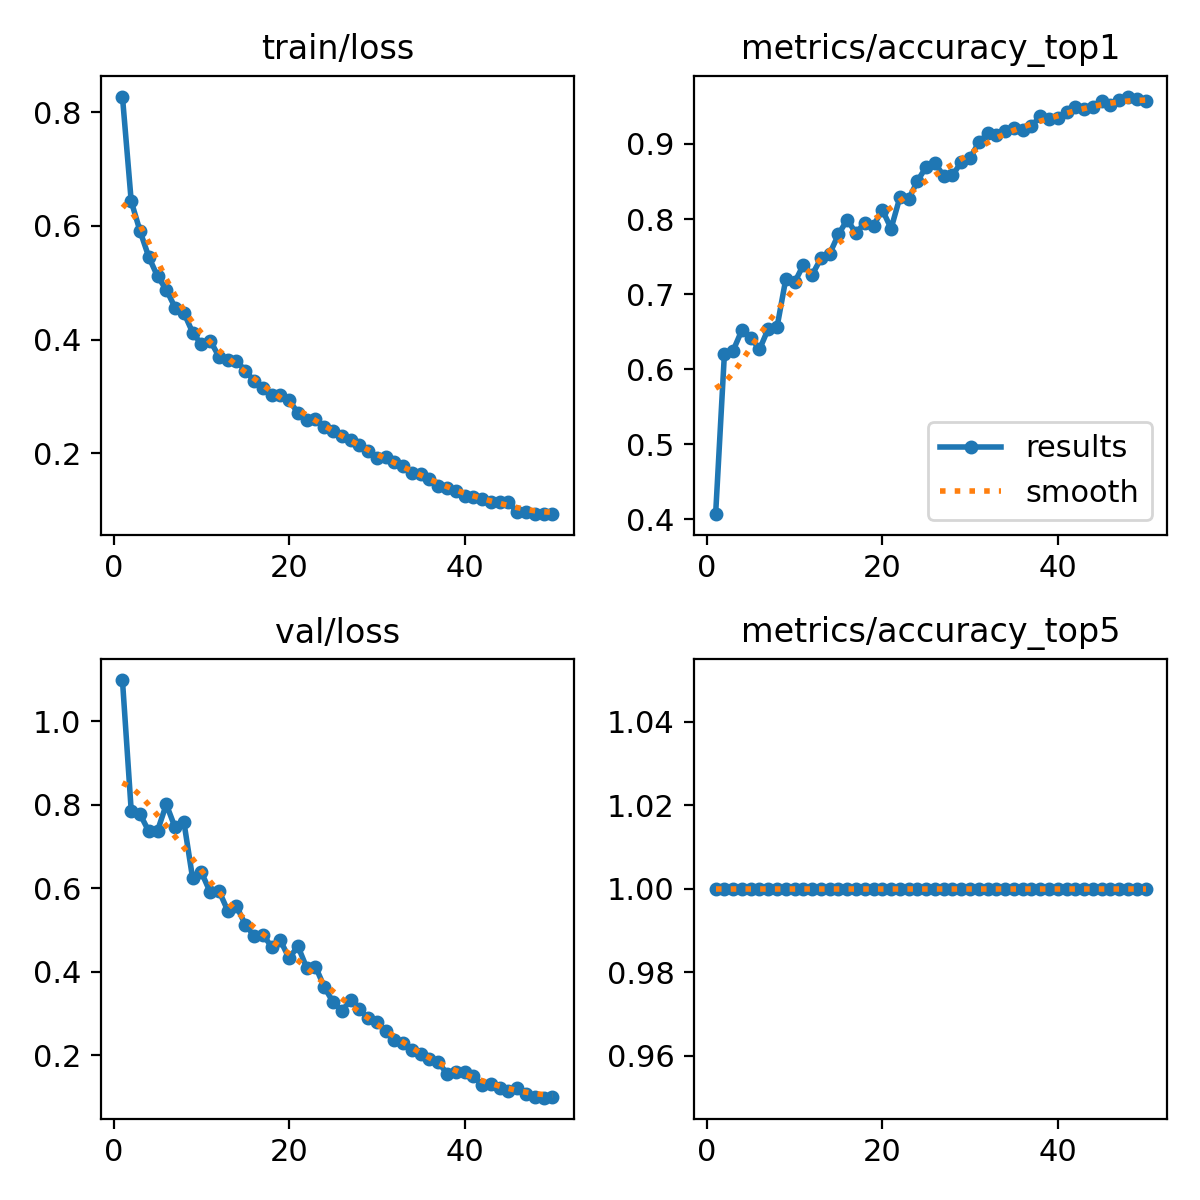

The table this chart was drawn from, first rows:
epoch, time, train/loss, metrics/accuracy_top1, metrics/accuracy_top5, val/loss, lr/pg0, lr/pg1, lr/pg2
1, 17.5, 0.8276, 0.4066, 1, 1.099, 0.000416, 0.000416, 0.000416
2, 32.11, 0.6434, 0.62, 1, 0.7864, 0.0008162, 0.0008162, 0.0008162
3, 44.48, 0.5912, 0.6247, 1, 0.7783, 0.0012, 0.0012, 0.0012
4, 56.33, 0.5455, 0.6521, 1, 0.7371, 0.001176, 0.001176, 0.001176
5, 68.38, 0.5113, 0.6419, 1, 0.7383, 0.001151, 0.001151, 0.001151
6, 80.53, 0.4879, 0.6263, 1, 0.8016, 0.001126, 0.001126, 0.001126
7, 92.92, 0.4563, 0.6536, 1, 0.7461, 0.001102, 0.001102, 0.001102
8, 103.8, 0.4473, 0.656, 1, 0.7599, 0.001077, 0.001077, 0.001077
9, 115.3, 0.4124, 0.7201, 1, 0.6245, 0.001052, 0.001052, 0.001052
10, 126.3, 0.3916, 0.7154, 1, 0.639, 0.001027, 0.001027, 0.001027
11, 137.1, 0.3984, 0.7389, 1, 0.5912, 0.001002, 0.001002, 0.001002
12, 148.9, 0.37, 0.7256, 1, 0.5945, 0.0009778, 0.0009778, 0.0009778
13, 160.8, 0.3644, 0.7475, 1, 0.5471, 0.000953, 0.000953, 0.000953
14, 172.3, 0.3631, 0.7537, 1, 0.5579, 0.0009283, 0.0009283, 0.0009283
15, 184.4, 0.3452, 0.7795, 1, 0.5135, 0.0009035, 0.0009035, 0.0009035
16, 195.7, 0.3277, 0.7991, 1, 0.4868, 0.0008787, 0.0008787, 0.0008787
17, 207.8, 0.3143, 0.7811, 1, 0.4891, 0.000854, 0.000854, 0.000854
18, 219.6, 0.302, 0.7952, 1, 0.461, 0.0008293, 0.0008293, 0.0008293
19, 232.8, 0.3022, 0.7912, 1, 0.4756, 0.0008045, 0.0008045, 0.0008045
20, 245, 0.2944, 0.8124, 1, 0.4331, 0.0007797, 0.0007797, 0.0007797
21, 256.5, 0.2702, 0.7873, 1, 0.4618, 0.000755, 0.000755, 0.000755
22, 268.1, 0.259, 0.8288, 1, 0.4102, 0.0007302, 0.0007302, 0.0007302
23, 279.6, 0.2594, 0.8264, 1, 0.413, 0.0007055, 0.0007055, 0.0007055
24, 291.1, 0.2465, 0.8507, 1, 0.3646, 0.0006808, 0.0006808, 0.0006808
25, 303.3, 0.2394, 0.8694, 1, 0.328, 0.000656, 0.000656, 0.000656
26, 314.7, 0.2302, 0.8741, 1, 0.306, 0.0006312, 0.0006312, 0.0006312
27, 326, 0.2231, 0.8577, 1, 0.3326, 0.0006065, 0.0006065, 0.0006065
28, 337.6, 0.214, 0.8585, 1, 0.3109, 0.0005818, 0.0005818, 0.0005818
29, 349, 0.2035, 0.8757, 1, 0.2894, 0.000557, 0.000557, 0.000557
30, 360.2, 0.1908, 0.8812, 1, 0.2805, 0.0005322, 0.0005322, 0.0005322
31, 371.5, 0.1936, 0.9023, 1, 0.2591, 0.0005075, 0.0005075, 0.0005075
32, 382.8, 0.1839, 0.914, 1, 0.237, 0.0004827, 0.0004827, 0.0004827
33, 394.2, 0.1776, 0.9116, 1, 0.231, 0.000458, 0.000458, 0.000458
34, 405.7, 0.1656, 0.9179, 1, 0.2129, 0.0004332, 0.0004332, 0.0004332
35, 416.8, 0.1638, 0.9218, 1, 0.2045, 0.0004085, 0.0004085, 0.0004085
36, 428.1, 0.1546, 0.9187, 1, 0.1908, 0.0003837, 0.0003837, 0.0003837
37, 439.4, 0.1429, 0.9242, 1, 0.1847, 0.000359, 0.000359, 0.000359
38, 451.1, 0.1392, 0.9367, 1, 0.156, 0.0003343, 0.0003343, 0.0003343
39, 462.6, 0.1339, 0.9335, 1, 0.1606, 0.0003095, 0.0003095, 0.0003095
40, 474, 0.1242, 0.9343, 1, 0.1616, 0.0002848, 0.0002848, 0.0002848
41, 485.9, 0.1233, 0.9421, 1, 0.1508, 0.00026, 0.00026, 0.00026
42, 497.7, 0.12, 0.9492, 1, 0.1288, 0.0002352, 0.0002352, 0.0002352
43, 509.9, 0.1138, 0.9468, 1, 0.1319, 0.0002105, 0.0002105, 0.0002105
44, 521.7, 0.1141, 0.9492, 1, 0.1211, 0.0001857, 0.0001857, 0.0001857
45, 533.8, 0.1143, 0.9578, 1, 0.1144, 0.000161, 0.000161, 0.000161
46, 545.5, 0.09599, 0.9523, 1, 0.1228, 0.0001363, 0.0001363, 0.0001363
47, 558.2, 0.09728, 0.9586, 1, 0.1075, 0.0001115, 0.0001115, 0.0001115
48, 572.2, 0.09345, 0.9633, 1, 0.1007, 8.675e-05, 8.675e-05, 8.675e-05
49, 584.7, 0.09332, 0.9601, 1, 0.09898, 6.2e-05, 6.2e-05, 6.2e-05
50, 596.2, 0.09277, 0.9578, 1, 0.1016, 3.725e-05, 3.725e-05, 3.725e-05
